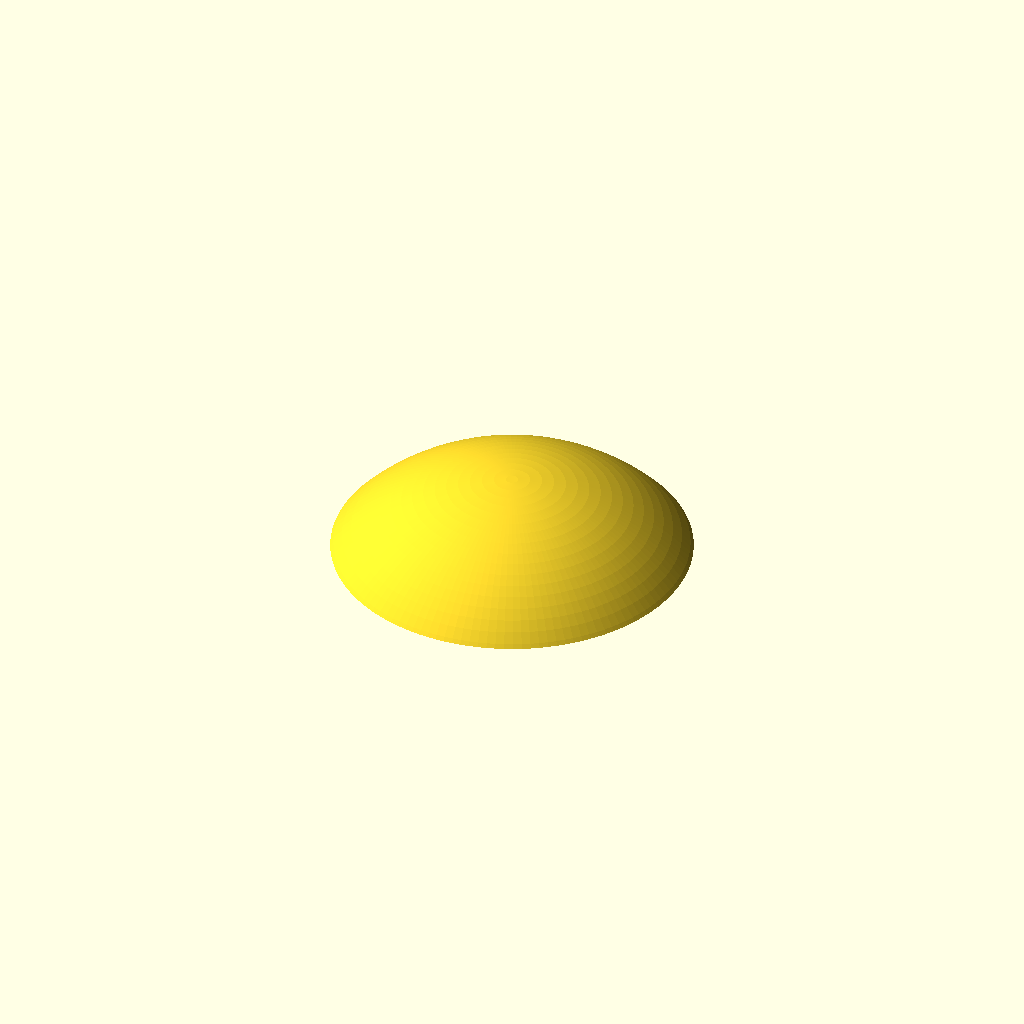
Cell 1: rendered with the file's own defaults.
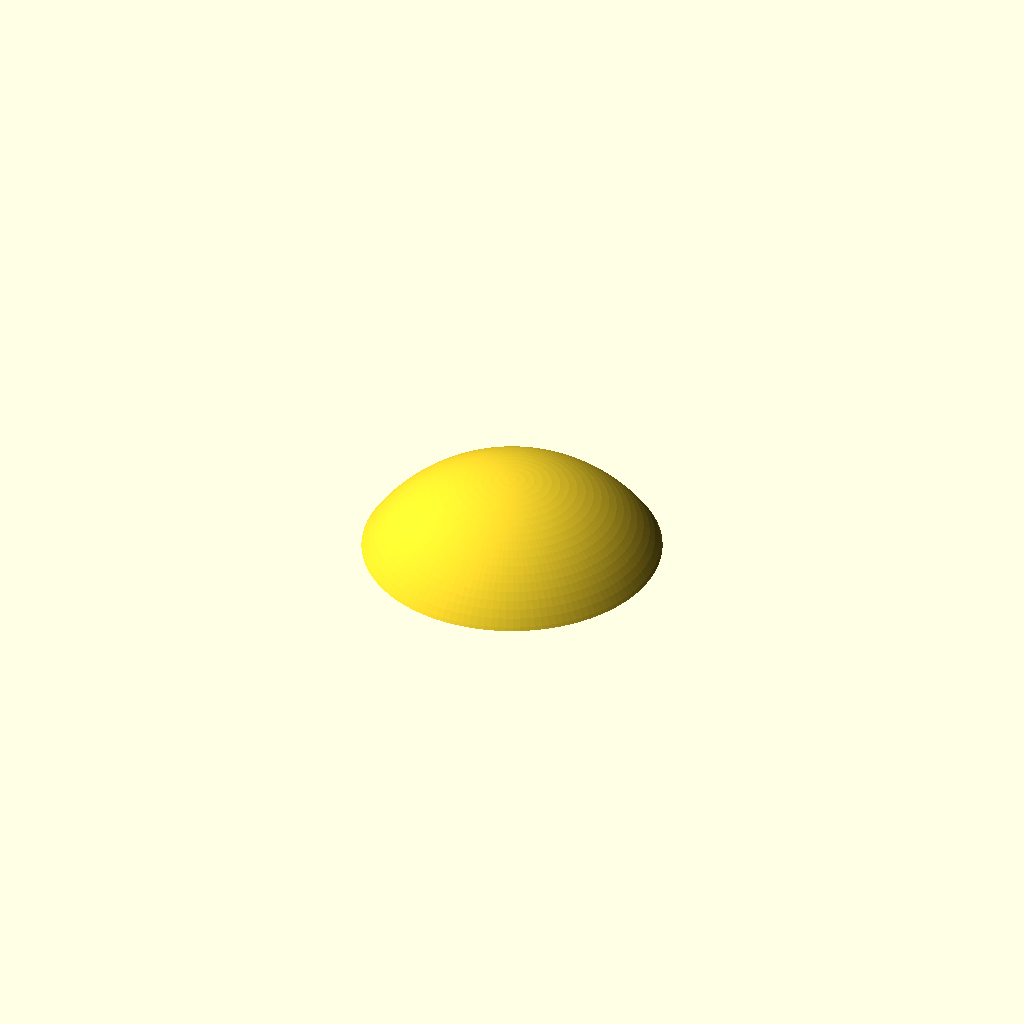
Cell 2 — diameter_mode set to "sphere", the other parameters unchanged.
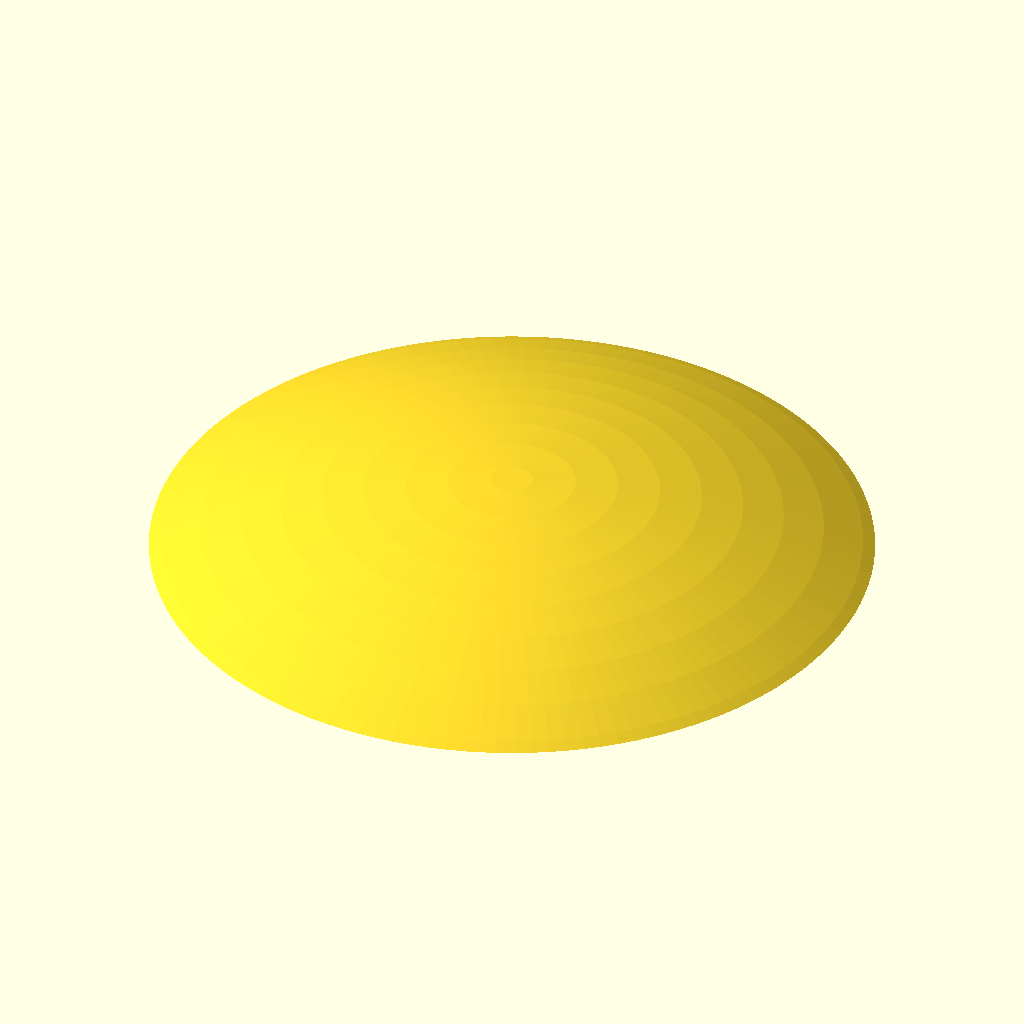
Cell 3 — diameter set to 100, the other parameters unchanged.
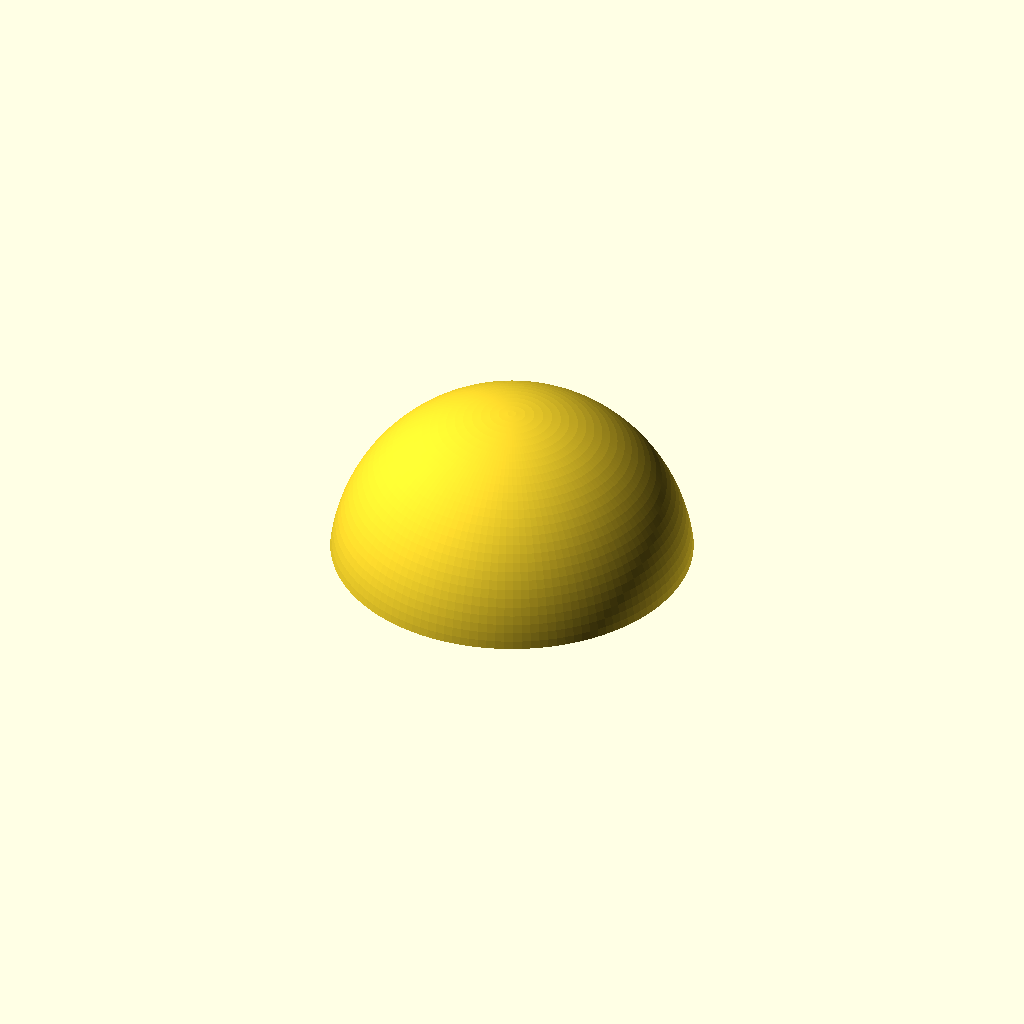
Cell 4: height = 22 (everything else at default).
One fixed orthographic camera (rotation 55°, 0°, 25°; colour scheme Cornfield) for every cell.
Source of the model, eyeball/eyeball.scad:
// Eyeball blank: truncated sphere / spherical cap
// Customizer parameters
diameter_mode = "base"; // [sphere, base]

// If mode == "sphere": diameter is the original sphere / max diameter.
// If mode == "base":   diameter is the flat back/base circle diameter.
diameter = 50;

// Overall height from flat cut plane to the top of the dome.
height = 11;

$fn = 128;
eps = 0.01;

module truncated_sphere(diam=50, h=38, mode="sphere") {
    raw_h = max(h, eps);

    // Compute the sphere radius depending on what "diameter" means.
    r = (mode == "base")
        ? (diam*diam/4 + raw_h*raw_h) / (2*raw_h)
        : diam/2;

    // In sphere mode, height cannot exceed the sphere diameter.
    hh = (mode == "base") ? raw_h : min(raw_h, diam);

    // Place sphere center so the top is at z = hh and the cut is at z = 0.
    z_center = hh - r;

    intersection() {
        translate([0, 0, z_center])
            sphere(r = r);

        // Keep only the part above z = 0 and below z = hh.
        translate([0, 0, -eps])
            cylinder(h = hh + 2*eps, r = r + 1);
    }
}

truncated_sphere(diam=diameter, h=height, mode=diameter_mode);
Parameter table extracted from the source (name, type, default, range or options):
diameter_mode: string, default "base", options "sphere", "base"
diameter: number, default 50
height: number, default 11
eps: number, default 0.01
